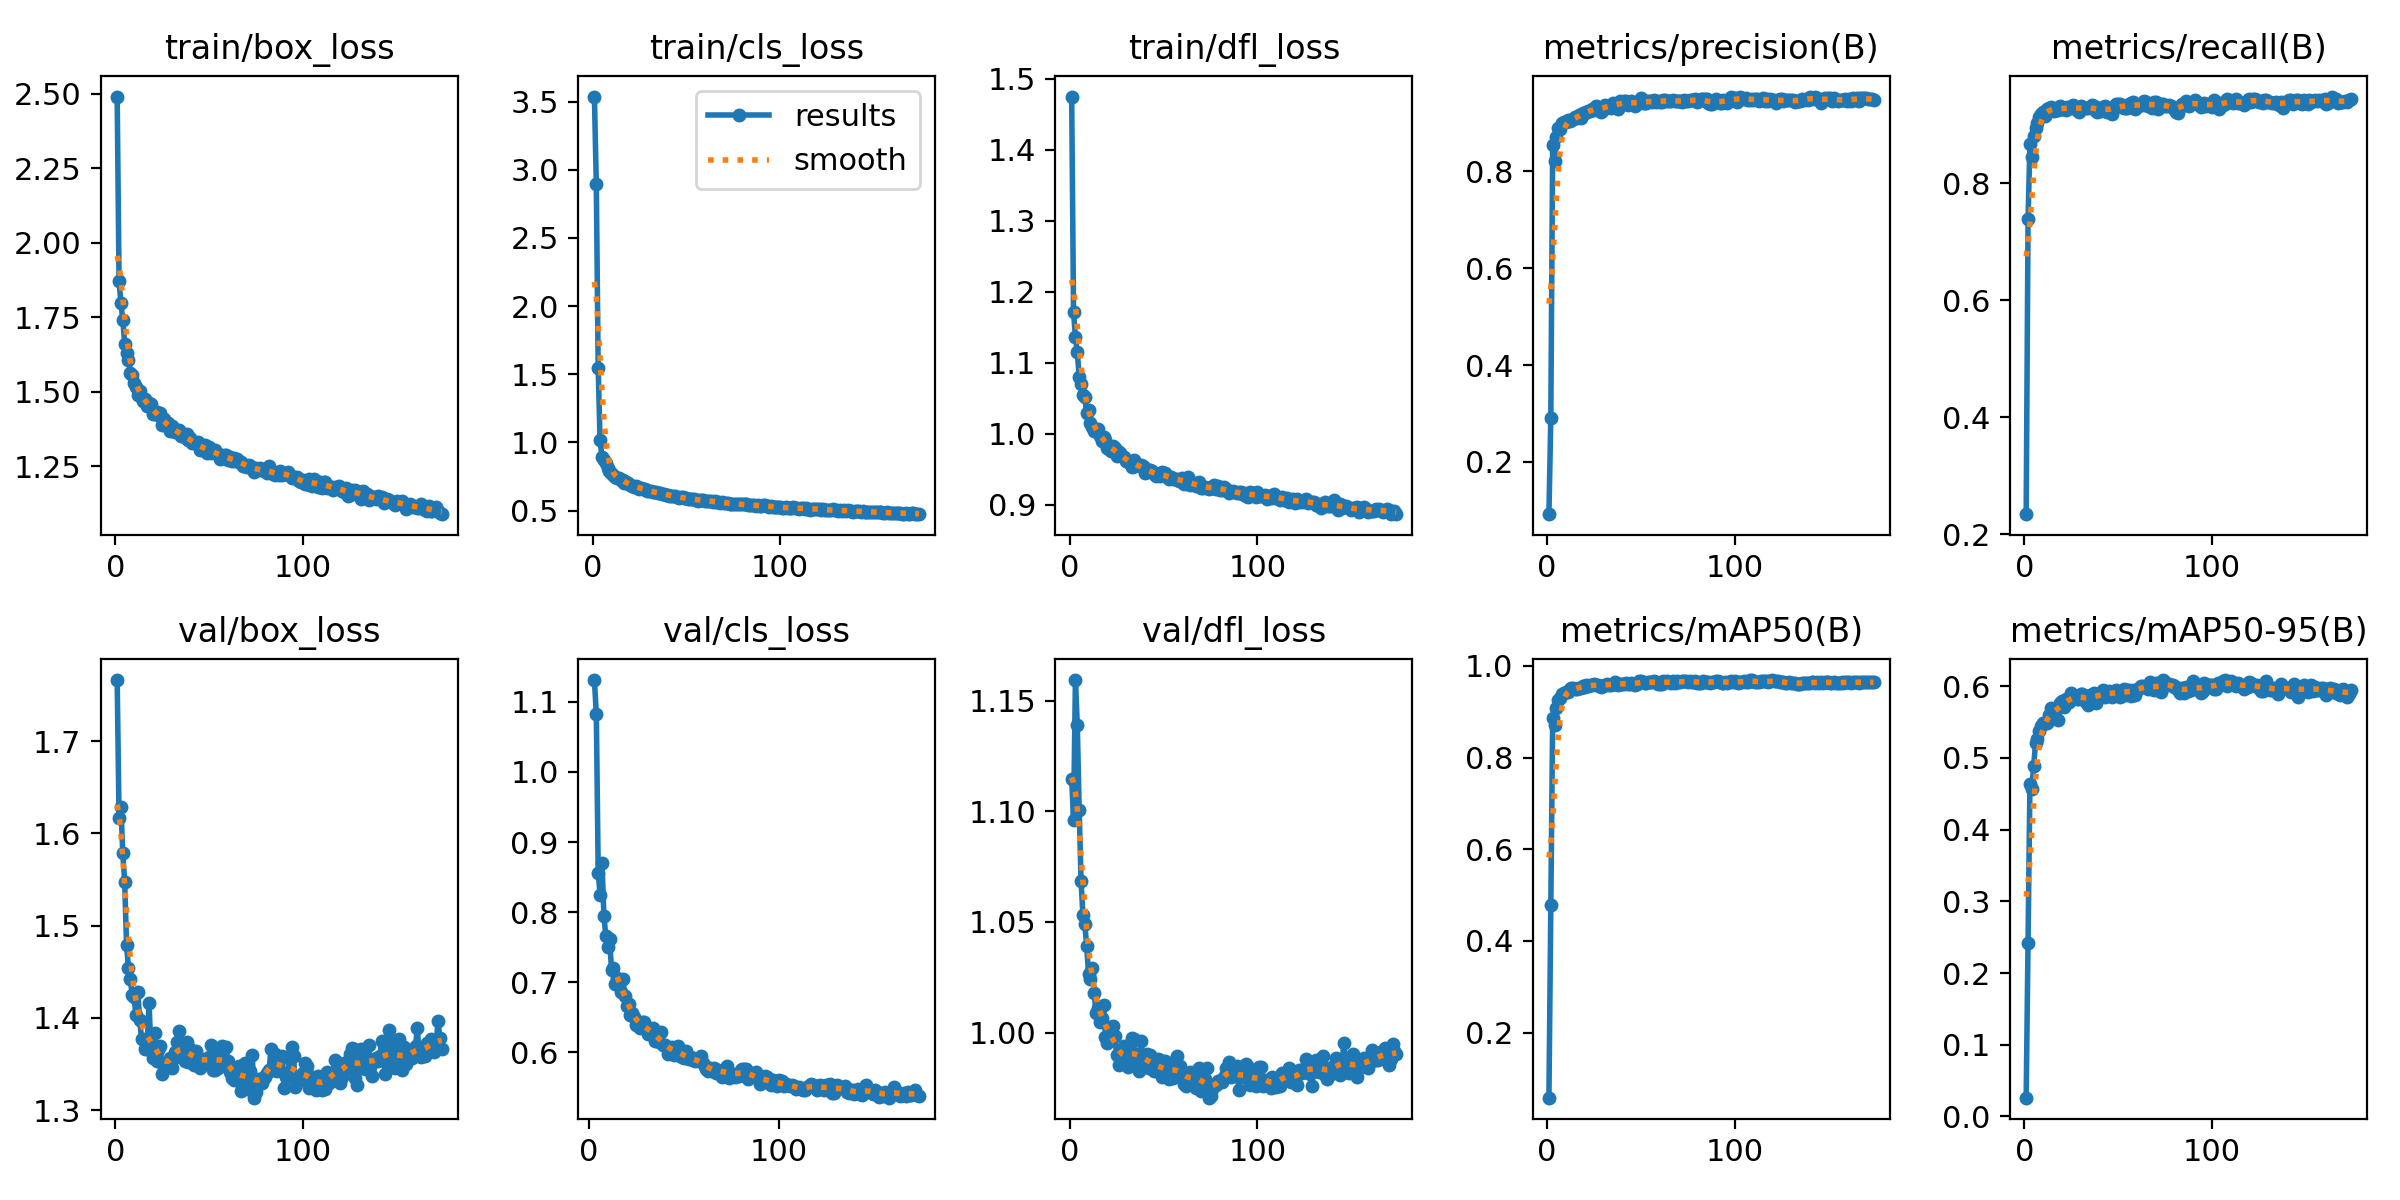

The data file committed next to this chart (first rows):
epoch, time, train/box_loss, train/cls_loss, train/dfl_loss, metrics/precision(B), metrics/recall(B), metrics/mAP50(B), metrics/mAP50-95(B), val/box_loss, val/cls_loss, val/dfl_loss, lr/pg0, lr/pg1, lr/pg2, lr/pg3, lr/pg4, lr/pg5, lr/pg6, lr/pg7
1, 21.42, 2.491, 3.538, 1.475, 0.09235, 0.2343, 0.05778, 0.02616, 1.766, inf, 1.115, 0.001941, 0.0006471, 0.001941, 0.0006471, 0.001941, 0.0006471, 0.001941, 0.0006471
2, 36.11, 1.872, 2.898, 1.171, 0.2912, 0.7387, 0.4792, 0.2422, 1.616, inf, 1.096, 0.003937, 0.001312, 0.003937, 0.001312, 0.003937, 0.001312, 0.003937, 0.001312
3, 49.96, 1.798, 1.547, 1.135, 0.8538, 0.867, 0.8864, 0.4633, 1.628, 1.131, 1.159, 0.005929, 0.001976, 0.005929, 0.001976, 0.005929, 0.001976, 0.005929, 0.001976
4, 63.8, 1.741, 1.016, 1.114, 0.8202, 0.8448, 0.8712, 0.457, 1.578, 1.082, 1.139, 0.005982, 0.001994, 0.005982, 0.001994, 0.005982, 0.001994, 0.005982, 0.001994
5, 77.41, 1.662, 0.8962, 1.08, 0.8696, 0.8814, 0.9092, 0.4887, 1.547, 0.8557, 1.101, 0.005976, 0.001992, 0.005976, 0.001992, 0.005976, 0.001992, 0.005976, 0.001992
6, 91.01, 1.63, 0.8679, 1.07, 0.8885, 0.8945, 0.9265, 0.5211, 1.479, 0.8242, 1.069, 0.00597, 0.00199, 0.00597, 0.00199, 0.00597, 0.00199, 0.00597, 0.00199
7, 104.5, 1.608, 0.8467, 1.055, 0.8871, 0.9033, 0.9308, 0.5258, 1.455, 0.8695, 1.053, 0.005964, 0.001988, 0.005964, 0.001988, 0.005964, 0.001988, 0.005964, 0.001988
8, 118, 1.564, 0.8112, 1.052, 0.8994, 0.9128, 0.9387, 0.5369, 1.442, 0.7948, 1.049, 0.005958, 0.001986, 0.005958, 0.001986, 0.005958, 0.001986, 0.005958, 0.001986
9, 131.4, 1.556, 0.7921, 1.028, 0.9013, 0.9183, 0.9417, 0.5451, 1.425, 0.7656, 1.039, 0.005952, 0.001984, 0.005952, 0.001984, 0.005952, 0.001984, 0.005952, 0.001984
10, 145.1, 1.53, 0.7767, 1.033, 0.902, 0.9211, 0.9437, 0.5489, 1.422, 0.7507, 1.027, 0.005947, 0.001982, 0.005947, 0.001982, 0.005947, 0.001982, 0.005947, 0.001982
11, 158.4, 1.517, 0.7587, 1.014, 0.9055, 0.915, 0.9429, 0.5492, 1.403, 0.761, 1.024, 0.005941, 0.00198, 0.005941, 0.00198, 0.005941, 0.00198, 0.005941, 0.00198
12, 172.4, 1.491, 0.7469, 1.01, 0.9035, 0.9272, 0.9486, 0.5489, 1.428, 0.7179, 1.029, 0.005935, 0.001978, 0.005935, 0.001978, 0.005935, 0.001978, 0.005935, 0.001978
13, 186, 1.504, 0.7412, 1.004, 0.9047, 0.9284, 0.9511, 0.5596, 1.398, 0.7203, 1.018, 0.005929, 0.001976, 0.005929, 0.001976, 0.005929, 0.001976, 0.005929, 0.001976
14, 199.6, 1.48, 0.7357, 1.005, 0.9075, 0.93, 0.9514, 0.5699, 1.377, 0.6969, 1.009, 0.005923, 0.001974, 0.005923, 0.001974, 0.005923, 0.001974, 0.005923, 0.001974
15, 213.4, 1.469, 0.7227, 1.006, 0.9111, 0.9295, 0.9507, 0.5651, 1.377, 0.7059, 1.011, 0.005917, 0.001972, 0.005917, 0.001972, 0.005917, 0.001972, 0.005917, 0.001972
16, 227.5, 1.474, 0.7217, 0.9961, 0.9104, 0.9237, 0.9505, 0.5674, 1.367, 0.7011, 1.005, 0.005911, 0.00197, 0.005911, 0.00197, 0.005911, 0.00197, 0.005911, 0.00197
17, 241.2, 1.451, 0.7044, 0.9889, 0.9153, 0.9246, 0.9523, 0.5687, 1.373, 0.6854, 1.007, 0.005905, 0.001968, 0.005905, 0.001968, 0.005905, 0.001968, 0.005905, 0.001968
18, 255.2, 1.462, 0.708, 0.9954, 0.9103, 0.9254, 0.9521, 0.5529, 1.416, 0.7049, 1.012, 0.005899, 0.001966, 0.005899, 0.001966, 0.005899, 0.001966, 0.005899, 0.001966
19, 268.7, 1.46, 0.7023, 0.9905, 0.919, 0.9313, 0.9566, 0.5762, 1.364, 0.6796, 0.9981, 0.005893, 0.001964, 0.005893, 0.001964, 0.005893, 0.001964, 0.005893, 0.001964
20, 282.7, 1.426, 0.6841, 0.9797, 0.9209, 0.9261, 0.9539, 0.5801, 1.357, 0.666, 0.9954, 0.005887, 0.001962, 0.005887, 0.001962, 0.005887, 0.001962, 0.005887, 0.001962
21, 296.4, 1.431, 0.6801, 0.9779, 0.9224, 0.9272, 0.9592, 0.5715, 1.384, 0.669, 1.003, 0.005881, 0.00196, 0.005881, 0.00196, 0.005881, 0.00196, 0.005881, 0.00196
22, 310.6, 1.433, 0.6764, 0.9754, 0.9237, 0.9248, 0.9564, 0.5825, 1.354, 0.6528, 0.9983, 0.005875, 0.001958, 0.005875, 0.001958, 0.005875, 0.001958, 0.005875, 0.001958
23, 324.2, 1.422, 0.6834, 0.9818, 0.9231, 0.9312, 0.958, 0.5764, 1.366, 0.6565, 1.003, 0.005869, 0.001956, 0.005869, 0.001956, 0.005869, 0.001956, 0.005869, 0.001956
24, 338, 1.428, 0.6757, 0.9803, 0.9285, 0.9288, 0.9574, 0.5776, 1.37, 0.6503, 0.9982, 0.005863, 0.001954, 0.005863, 0.001954, 0.005863, 0.001954, 0.005863, 0.001954
25, 351.9, 1.389, 0.6594, 0.9688, 0.9262, 0.9295, 0.9596, 0.5905, 1.34, 0.6389, 0.9899, 0.005857, 0.001952, 0.005857, 0.001952, 0.005857, 0.001952, 0.005857, 0.001952
26, 365.8, 1.408, 0.6635, 0.9743, 0.9339, 0.9331, 0.9586, 0.5867, 1.346, 0.6399, 0.9854, 0.005851, 0.00195, 0.005851, 0.00195, 0.005851, 0.00195, 0.005851, 0.00195
27, 379.3, 1.387, 0.656, 0.9725, 0.9322, 0.9303, 0.9589, 0.5866, 1.347, 0.634, 0.9885, 0.005846, 0.001949, 0.005846, 0.001949, 0.005846, 0.001949, 0.005846, 0.001949
28, 393.2, 1.396, 0.6545, 0.9677, 0.9292, 0.925, 0.9567, 0.5828, 1.347, 0.6426, 0.9887, 0.00584, 0.001947, 0.00584, 0.001947, 0.00584, 0.001947, 0.00584, 0.001947
29, 407.1, 1.368, 0.6459, 0.9677, 0.9223, 0.9226, 0.9545, 0.5816, 1.356, 0.6436, 0.9939, 0.005834, 0.001945, 0.005834, 0.001945, 0.005834, 0.001945, 0.005834, 0.001945
30, 421, 1.385, 0.6443, 0.9607, 0.9267, 0.9315, 0.9567, 0.5893, 1.345, 0.6343, 0.9873, 0.005828, 0.001943, 0.005828, 0.001943, 0.005828, 0.001943, 0.005828, 0.001943
31, 434.6, 1.371, 0.6398, 0.9603, 0.9371, 0.9283, 0.9589, 0.5899, 1.355, 0.6263, 0.9844, 0.005822, 0.001941, 0.005822, 0.001941, 0.005822, 0.001941, 0.005822, 0.001941
32, 448.2, 1.366, 0.6341, 0.9589, 0.9351, 0.9287, 0.9612, 0.5851, 1.363, 0.6353, 0.988, 0.005816, 0.001939, 0.005816, 0.001939, 0.005816, 0.001939, 0.005816, 0.001939
33, 461.7, 1.371, 0.6333, 0.953, 0.9325, 0.9287, 0.9577, 0.5776, 1.374, 0.6325, 0.9977, 0.00581, 0.001937, 0.00581, 0.001937, 0.00581, 0.001937, 0.00581, 0.001937
34, 475.8, 1.373, 0.6344, 0.9634, 0.9311, 0.9295, 0.9585, 0.5732, 1.386, 0.6352, 0.9972, 0.005804, 0.001935, 0.005804, 0.001935, 0.005804, 0.001935, 0.005804, 0.001935
35, 489.4, 1.353, 0.6299, 0.9548, 0.94, 0.93, 0.9608, 0.5872, 1.369, 0.6164, 0.9868, 0.005798, 0.001933, 0.005798, 0.001933, 0.005798, 0.001933, 0.005798, 0.001933
36, 502.9, 1.352, 0.6259, 0.9562, 0.9395, 0.9333, 0.9647, 0.5879, 1.362, 0.6232, 0.9901, 0.005792, 0.001931, 0.005792, 0.001931, 0.005792, 0.001931, 0.005792, 0.001931
37, 516.4, 1.348, 0.6244, 0.9563, 0.9365, 0.9313, 0.9604, 0.5906, 1.353, 0.6151, 0.9828, 0.005786, 0.001929, 0.005786, 0.001929, 0.005786, 0.001929, 0.005786, 0.001929
38, 530.6, 1.357, 0.6243, 0.955, 0.9291, 0.9232, 0.9583, 0.5773, 1.374, 0.6283, 0.9962, 0.00578, 0.001927, 0.00578, 0.001927, 0.00578, 0.001927, 0.00578, 0.001927
39, 544.3, 1.339, 0.617, 0.9539, 0.9454, 0.9214, 0.9609, 0.5896, 1.352, 0.6098, 0.9868, 0.005774, 0.001925, 0.005774, 0.001925, 0.005774, 0.001925, 0.005774, 0.001925
40, 558.2, 1.344, 0.6122, 0.9438, 0.9404, 0.928, 0.9611, 0.5867, 1.367, 0.6101, 0.9875, 0.005768, 0.001923, 0.005768, 0.001923, 0.005768, 0.001923, 0.005768, 0.001923
41, 571.7, 1.327, 0.6076, 0.9485, 0.9447, 0.9227, 0.9615, 0.5873, 1.364, 0.6078, 0.9902, 0.005762, 0.001921, 0.005762, 0.001921, 0.005762, 0.001921, 0.005762, 0.001921
42, 585.5, 1.33, 0.6101, 0.949, 0.9439, 0.9312, 0.9624, 0.5949, 1.349, 0.5975, 0.9842, 0.005756, 0.001919, 0.005756, 0.001919, 0.005756, 0.001919, 0.005756, 0.001919
43, 599.4, 1.327, 0.606, 0.9481, 0.937, 0.9326, 0.96, 0.585, 1.364, 0.6056, 0.9898, 0.005751, 0.001917, 0.005751, 0.001917, 0.005751, 0.001917, 0.005751, 0.001917
44, 613.4, 1.333, 0.6076, 0.9467, 0.9421, 0.922, 0.9598, 0.5899, 1.355, 0.6069, 0.9847, 0.005745, 0.001915, 0.005745, 0.001915, 0.005745, 0.001915, 0.005745, 0.001915
45, 626.9, 1.306, 0.5964, 0.9432, 0.9444, 0.9261, 0.9618, 0.594, 1.346, 0.5966, 0.9825, 0.005739, 0.001913, 0.005739, 0.001913, 0.005739, 0.001913, 0.005739, 0.001913
46, 640.8, 1.308, 0.5956, 0.9406, 0.9375, 0.9224, 0.9599, 0.5891, 1.355, 0.6055, 0.9842, 0.005733, 0.001911, 0.005733, 0.001911, 0.005733, 0.001911, 0.005733, 0.001911
47, 654.4, 1.312, 0.5988, 0.9412, 0.9348, 0.9184, 0.9581, 0.5856, 1.354, 0.6087, 0.988, 0.005727, 0.001909, 0.005727, 0.001909, 0.005727, 0.001909, 0.005727, 0.001909
48, 668.3, 1.321, 0.5969, 0.9406, 0.9409, 0.9305, 0.9616, 0.5913, 1.353, 0.5951, 0.9874, 0.005721, 0.001907, 0.005721, 0.001907, 0.005721, 0.001907, 0.005721, 0.001907
49, 682, 1.296, 0.5892, 0.9451, 0.9448, 0.9358, 0.9671, 0.5949, 1.355, 0.5933, 0.98, 0.005715, 0.001905, 0.005715, 0.001905, 0.005715, 0.001905, 0.005715, 0.001905
50, 696.1, 1.316, 0.5929, 0.9423, 0.95, 0.9348, 0.9672, 0.5925, 1.357, 0.5918, 0.9817, 0.005709, 0.001903, 0.005709, 0.001903, 0.005709, 0.001903, 0.005709, 0.001903
51, 710, 1.294, 0.5871, 0.9439, 0.9408, 0.936, 0.9655, 0.585, 1.371, 0.6012, 0.9873, 0.005703, 0.001901, 0.005703, 0.001901, 0.005703, 0.001901, 0.005703, 0.001901
52, 723.9, 1.3, 0.5853, 0.9394, 0.9414, 0.9297, 0.963, 0.5928, 1.344, 0.5924, 0.9836, 0.005697, 0.001899, 0.005697, 0.001899, 0.005697, 0.001899, 0.005697, 0.001899
53, 738.2, 1.303, 0.5825, 0.9358, 0.94, 0.9284, 0.9625, 0.5957, 1.344, 0.5904, 0.979, 0.005691, 0.001897, 0.005691, 0.001897, 0.005691, 0.001897, 0.005691, 0.001897
54, 752.1, 1.295, 0.5848, 0.9385, 0.9452, 0.9292, 0.964, 0.5883, 1.363, 0.5931, 0.9863, 0.005685, 0.001895, 0.005685, 0.001895, 0.005685, 0.001895, 0.005685, 0.001895
55, 765.7, 1.292, 0.581, 0.9354, 0.9455, 0.9289, 0.965, 0.5953, 1.345, 0.5895, 0.9793, 0.005679, 0.001893, 0.005679, 0.001893, 0.005679, 0.001893, 0.005679, 0.001893
56, 779.7, 1.276, 0.5735, 0.9366, 0.9427, 0.9358, 0.9653, 0.5954, 1.352, 0.5872, 0.9814, 0.005673, 0.001891, 0.005673, 0.001891, 0.005673, 0.001891, 0.005673, 0.001891
57, 793.3, 1.281, 0.5769, 0.936, 0.9459, 0.9368, 0.9666, 0.5866, 1.37, 0.5903, 0.9895, 0.005667, 0.001889, 0.005667, 0.001889, 0.005667, 0.001889, 0.005667, 0.001889
58, 807.3, 1.289, 0.5793, 0.9336, 0.9419, 0.9383, 0.9657, 0.5952, 1.35, 0.587, 0.9832, 0.005661, 0.001887, 0.005661, 0.001887, 0.005661, 0.001887, 0.005661, 0.001887
59, 821.5, 1.288, 0.577, 0.9347, 0.9449, 0.9272, 0.9611, 0.5884, 1.369, 0.5947, 0.9848, 0.005655, 0.001885, 0.005655, 0.001885, 0.005655, 0.001885, 0.005655, 0.001885
60, 835.4, 1.271, 0.5736, 0.9375, 0.9419, 0.9312, 0.9616, 0.5949, 1.353, 0.5852, 0.9821, 0.00565, 0.001883, 0.00565, 0.001883, 0.00565, 0.001883, 0.00565, 0.001883
... 114 more rows
